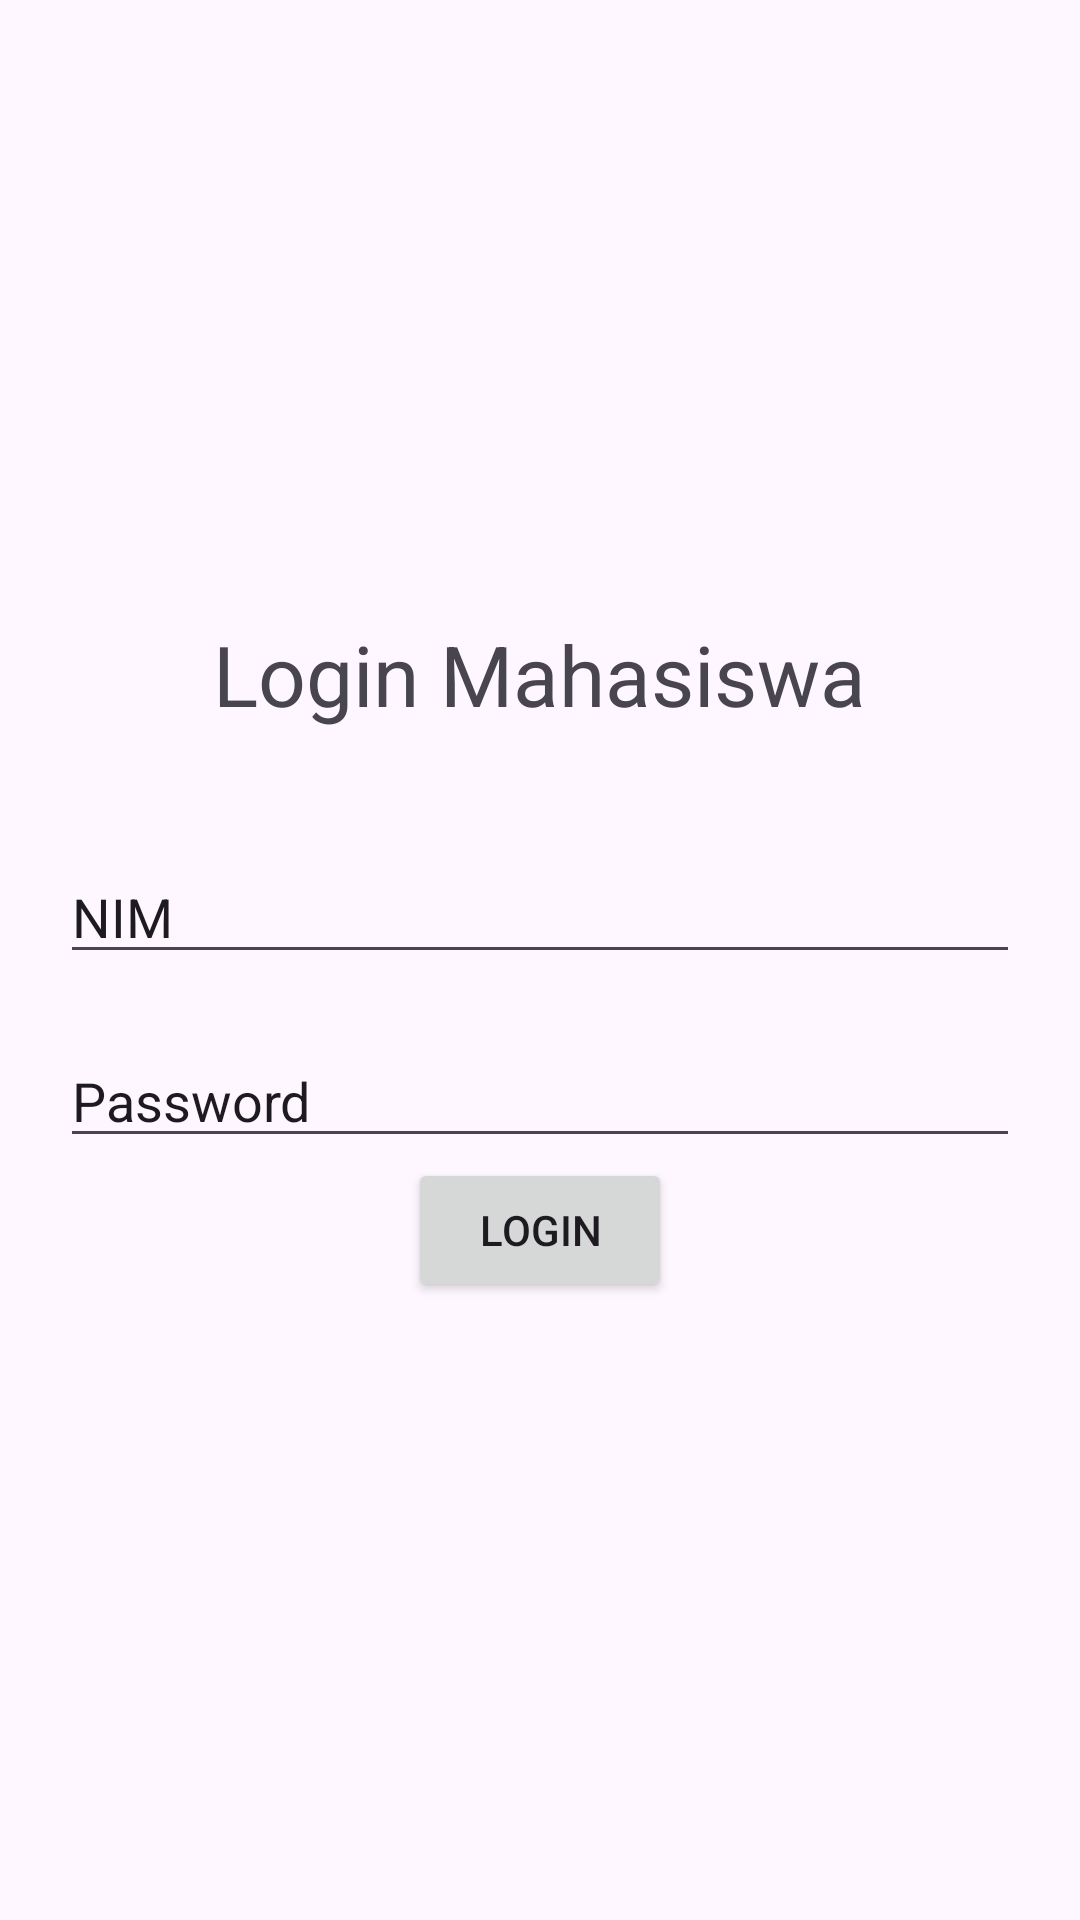

Android layout source for this screen:
<!-- AndroidManifest.xml: application theme Theme.Bahasa_Pemrograman -->
<!-- res/layout/login_layout.xml -->
<?xml version="1.0" encoding="utf-8"?>
<androidx.constraintlayout.widget.ConstraintLayout xmlns:android="http://schemas.android.com/apk/res/android"
    xmlns:app="http://schemas.android.com/apk/res-auto"
    android:layout_width="match_parent"
    android:layout_height="match_parent">

    <LinearLayout
        android:layout_width="match_parent"
        android:layout_height="match_parent"
        android:orientation="vertical"
        android:padding="20dp"
        app:layout_constraintTop_toTopOf="parent"
        android:gravity="center"
        >
        <TextView
            android:layout_width="wrap_content"
            android:layout_height="wrap_content"
            android:text="Login Mahasiswa"
            android:textSize="28dp"
            android:layout_marginBottom="40dp"
            />
        <EditText
            android:layout_width="match_parent"
            android:layout_marginBottom="20dp"
            android:layout_height="wrap_content"
            android:text="NIM"
            />

        <EditText
            android:layout_width="match_parent"
            android:layout_height="wrap_content"
            android:text="Password"
            />

        <Button
            android:layout_width="wrap_content"
            android:layout_height="wrap_content"
            android:text="Login"

            />
    </LinearLayout>

</androidx.constraintlayout.widget.ConstraintLayout>
<!-- resources referenced by this layout -->
<resources>
  <style name="Theme.Bahasa_Pemrograman" parent="Base.Theme.Bahasa_Pemrograman" />
  <style name="Base.Theme.Bahasa_Pemrograman" parent="Theme.Material3.DayNight.NoActionBar">
          
          
      </style>
</resources>
